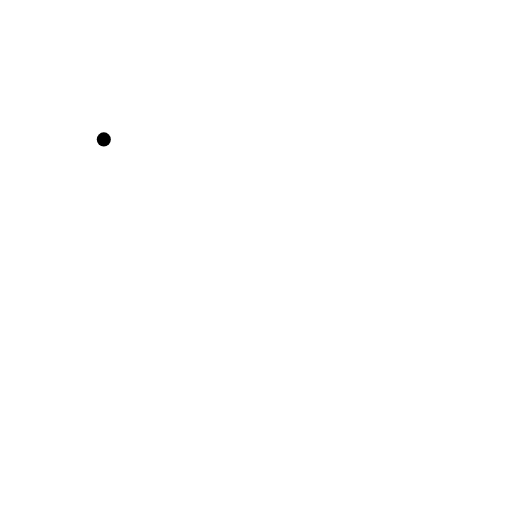
t = 0.00 s
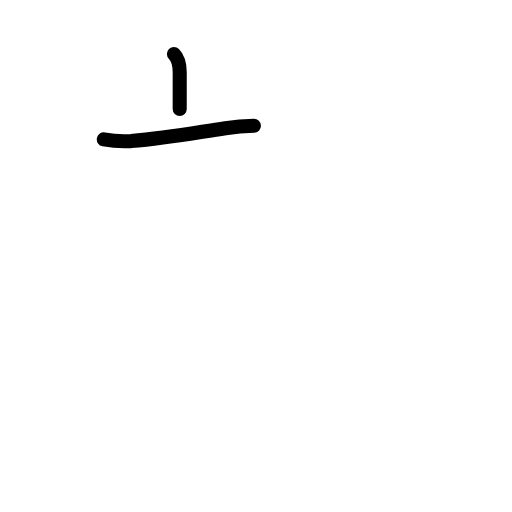
t = 1.63 s
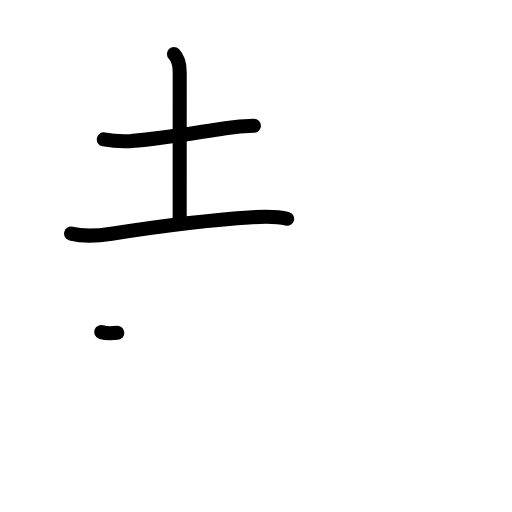
t = 3.17 s
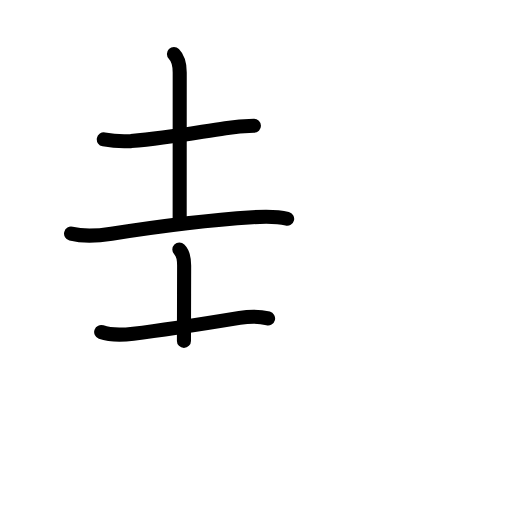
t = 4.75 s
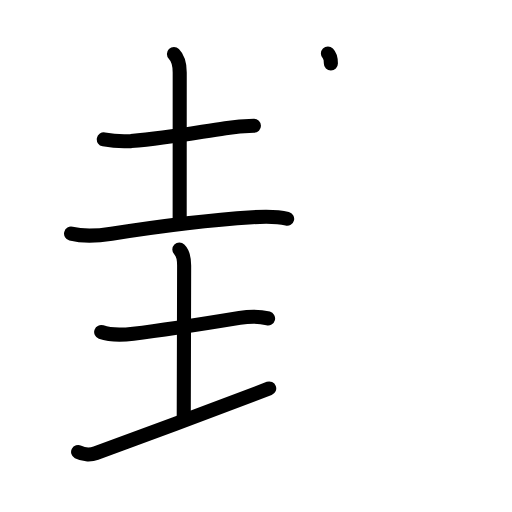
t = 6.17 s
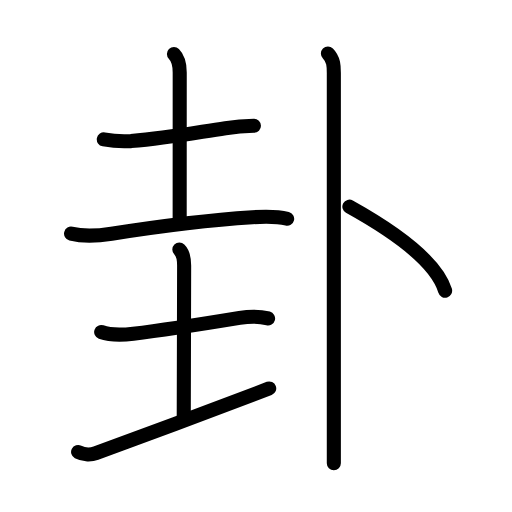
t = 8.00 s

The animated SVG that drew these frames (rendered in a browser with its animation timeline set to each time). Animation: 26 SMIL elements (animate=26); one cycle of 8.00 s.

<?xml version="1.0" encoding="UTF-8"?>
<!--
AniKanjiVG is licensed by CC-BY-SA Paul C. Sommerhoff (https://bitbucket.org/sommerhoff/anikanjivg).
AniKanjiVG uses KanjiVG which is licensed by CC-BY-SA Ulrich Apel (http://kanjivg.tagaini.net).
See also http://creativecommons.org/licenses/by-sa/3.0/
-->
<svg xmlns:kvg='http://kanjivg.tagaini.net' xmlns='http://www.w3.org/2000/svg' width='109' height='109' viewBox='0 0 109 109' style='fill:none;stroke:#000000;stroke-width:3;stroke-linecap:round;stroke-linejoin:round;' id="kvg:kanji_05366"><g id="kvg:05366" kvg:element="卦"><g id="kvg:05366-g1" kvg:element="圭" kvg:position="left"><g id="kvg:05366-g2" kvg:element="土" kvg:position="top"><path id="kvg:05366-s1" kvg:type="㇐" d="M22.1,29.68c1.92,0.36,3.85,0.48,5.8,0.36c8.04-0.71,13.77-1.82,20.09-2.75c2.01-0.31,4.03-0.48,6.07-0.51"><animate attributeName="d" begin="0.0s" dur="0.3333333333333333s" from="M22.1,29.68C22.1,29.68,22.1,29.68,22.1,29.68" to="M22.1,29.68c1.92,0.36,3.85,0.48,5.8,0.36" />
<animate attributeName="d" begin="0.3333333333333333s" dur="0.3333333333333333s" from="M22.1,29.68c1.92,0.36,3.85,0.48,5.8,0.36c0,0,0,0,0,0,0" to="M22.1,29.68c1.92,0.36,3.85,0.48,5.8,0.36c8.04-0.71,13.77-1.82,20.09-2.75" />
<animate attributeName="d" begin="0.6666666666666666s" dur="0.3333333333333333s" from="M22.1,29.68c1.92,0.36,3.85,0.48,5.8,0.36c8.04-0.71,13.77-1.82,20.09-2.75c0,0,0,0,0,0,0" to="M22.1,29.68c1.92,0.36,3.85,0.48,5.8,0.36c8.04-0.71,13.77-1.82,20.09-2.75c2.01-0.31,4.03-0.48,6.07-0.51" />
</path>
<path id="kvg:05366-s2" kvg:type="㇑a" d="M37.03,11.5c0.98,0.98,1.23,2.5,1.23,3.92c0,13-0.01,14.01-0.01,31.2"><animate attributeName="d" begin="1.0s" dur="0.5s" from="M37.03,11.5C37.03,11.5,37.03,11.5,37.03,11.5" to="M37.03,11.5c0.98,0.98,1.23,2.5,1.23,3.92" />
<animate attributeName="d" begin="1.5s" dur="0.5s" from="M37.03,11.5c0.98,0.98,1.23,2.5,1.23,3.92c0,0,0,0,0,0,0" to="M37.03,11.5c0.98,0.98,1.23,2.5,1.23,3.92c0,13-0.01,14.01-0.01,31.2" />
<animate attributeName="d" begin="0s" dur="1.0s" from="M-100,-100" to="M-100,-100" />
</path>
<path id="kvg:05366-s3" kvg:type="㇐" d="M15.13,49.73c2.87,0.72,5.7,0.48,8.62,0.02c10.74-1.69,19.88-2.87,30-3.51c2.33-0.15,5.11-0.24,7.38,0.33"><animate attributeName="d" begin="2.0s" dur="0.3333333333333333s" from="M15.13,49.73C15.13,49.73,15.13,49.73,15.13,49.73" to="M15.13,49.73c2.87,0.72,5.7,0.48,8.62,0.02" />
<animate attributeName="d" begin="2.3333333333333335s" dur="0.3333333333333333s" from="M15.13,49.73c2.87,0.72,5.7,0.48,8.62,0.02c0,0,0,0,0,0,0" to="M15.13,49.73c2.87,0.72,5.7,0.48,8.62,0.02c10.74-1.69,19.88-2.87,30-3.51" />
<animate attributeName="d" begin="2.6666666666666665s" dur="0.3333333333333333s" from="M15.13,49.73c2.87,0.72,5.7,0.48,8.62,0.02c10.74-1.69,19.88-2.87,30-3.51c0,0,0,0,0,0,0" to="M15.13,49.73c2.87,0.72,5.7,0.48,8.62,0.02c10.74-1.69,19.88-2.87,30-3.51c2.33-0.15,5.11-0.24,7.38,0.33" />
<animate attributeName="d" begin="0s" dur="2.0s" from="M-100,-100" to="M-100,-100" />
</path>
</g>
<g id="kvg:05366-g3" kvg:element="土" kvg:position="bottom"><path id="kvg:05366-s4" kvg:type="㇐" d="M21.54,70.68c2.21,0.79,4.45,0.65,6.84,0.37c7.47-0.88,16.12-2.3,22.63-3.37c1.92-0.32,4.21-0.38,6.06,0.11"><animate attributeName="d" begin="3.0s" dur="0.3333333333333333s" from="M21.54,70.68C21.54,70.68,21.54,70.68,21.54,70.68" to="M21.54,70.68c2.21,0.79,4.45,0.65,6.84,0.37" />
<animate attributeName="d" begin="3.3333333333333335s" dur="0.3333333333333333s" from="M21.54,70.68c2.21,0.79,4.45,0.65,6.84,0.37c0,0,0,0,0,0,0" to="M21.54,70.68c2.21,0.79,4.45,0.65,6.84,0.37c7.47-0.88,16.12-2.3,22.63-3.37" />
<animate attributeName="d" begin="3.6666666666666665s" dur="0.3333333333333333s" from="M21.54,70.68c2.21,0.79,4.45,0.65,6.84,0.37c7.47-0.88,16.12-2.3,22.63-3.37c0,0,0,0,0,0,0" to="M21.54,70.68c2.21,0.79,4.45,0.65,6.84,0.37c7.47-0.88,16.12-2.3,22.63-3.37c1.92-0.32,4.21-0.38,6.06,0.11" />
<animate attributeName="d" begin="0s" dur="3.0s" from="M-100,-100" to="M-100,-100" />
</path>
<path id="kvg:05366-s5" kvg:type="㇑a" d="M38.18,53.12c0.79,0.79,1.02,2.01,1.02,3.39c0,12-0.08,16.26-0.08,32.12"><animate attributeName="d" begin="4.0s" dur="0.5s" from="M38.18,53.12C38.18,53.12,38.18,53.12,38.18,53.12" to="M38.18,53.12c0.79,0.79,1.02,2.01,1.02,3.39" />
<animate attributeName="d" begin="4.5s" dur="0.5s" from="M38.18,53.12c0.79,0.79,1.02,2.01,1.02,3.39c0,0,0,0,0,0,0" to="M38.18,53.12c0.79,0.79,1.02,2.01,1.02,3.39c0,12-0.08,16.26-0.08,32.12" />
<animate attributeName="d" begin="0s" dur="4.0s" from="M-100,-100" to="M-100,-100" />
</path>
<path id="kvg:05366-s6" kvg:type="㇐" d="M16.63,96.22c1.25,0.65,2.81,0.62,3.79,0.25C35.5,90.88,40.75,89,57.31,82.7"><animate attributeName="d" begin="5.0s" dur="0.5s" from="M16.63,96.22C16.63,96.22,16.63,96.22,16.63,96.22" to="M16.63,96.22c1.25,0.65,2.81,0.62,3.79,0.25" />
<animate attributeName="d" begin="5.5s" dur="0.5s" from="M16.63,96.22c1.25,0.65,2.81,0.62,3.79,0.25c0,0,0,0,0,0,0" to="M16.63,96.22c1.25,0.65,2.81,0.62,3.79,0.25C35.5,90.88,40.75,89,57.31,82.7" />
<animate attributeName="d" begin="0s" dur="5.0s" from="M-100,-100" to="M-100,-100" />
</path>
</g>
</g>
<g id="kvg:05366-g4" kvg:element="卜" kvg:original="ト" kvg:position="right" kvg:radical="general"><path id="kvg:05366-s7" kvg:type="㇑" d="M69.81,11.38c1.28,1.28,1.26,2.87,1.26,4.25c0,0.73,0,49.94,0,72.37c0,5.46,0,9.36,0,10.63"><animate attributeName="d" begin="6.0s" dur="0.3333333333333333s" from="M69.81,11.38C69.81,11.38,69.81,11.38,69.81,11.38" to="M69.81,11.38c1.28,1.28,1.26,2.87,1.26,4.25" />
<animate attributeName="d" begin="6.333333333333333s" dur="0.3333333333333333s" from="M69.81,11.38c1.28,1.28,1.26,2.87,1.26,4.25c0,0,0,0,0,0,0" to="M69.81,11.38c1.28,1.28,1.26,2.87,1.26,4.25c0,0.73,0,49.94,0,72.37" />
<animate attributeName="d" begin="6.666666666666667s" dur="0.3333333333333333s" from="M69.81,11.38c1.28,1.28,1.26,2.87,1.26,4.25c0,0.73,0,49.94,0,72.37c0,0,0,0,0,0,0" to="M69.81,11.38c1.28,1.28,1.26,2.87,1.26,4.25c0,0.73,0,49.94,0,72.37c0,5.46,0,9.36,0,10.63" />
<animate attributeName="d" begin="0s" dur="6.0s" from="M-100,-100" to="M-100,-100" />
</path>
<path id="kvg:05366-s8" kvg:type="㇔" d="M74.38,44c7.88,4.38,18.33,11.16,20.38,17.88"><animate attributeName="d" begin="7.0s" dur="1.0s" from="M74.38,44C74.38,44,74.38,44,74.38,44" to="M74.38,44c7.88,4.38,18.33,11.16,20.38,17.88" />
<animate attributeName="d" begin="0s" dur="7.0s" from="M-100,-100" to="M-100,-100" />
</path>
</g>
</g>
</svg>
